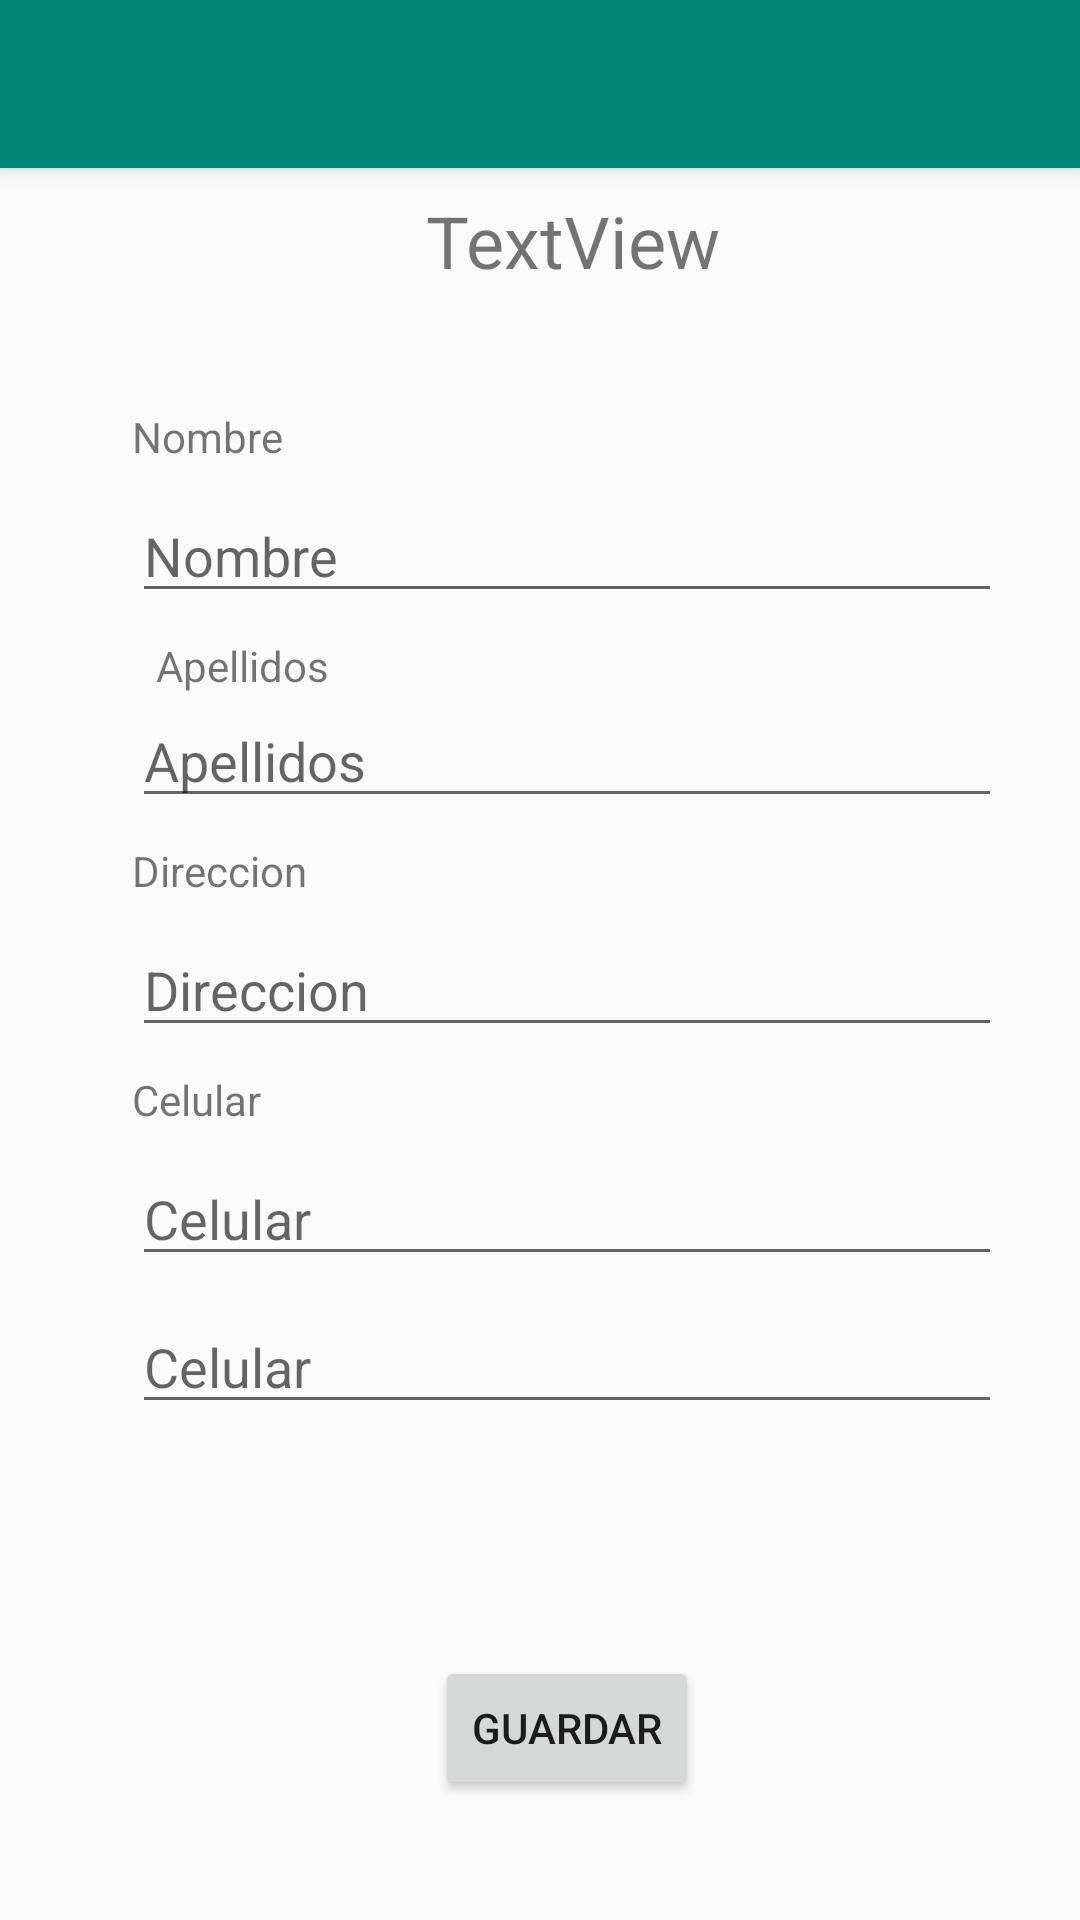

The Android layout XML behind this screen, and the referenced resources:
<!-- AndroidManifest.xml: application theme AppTheme -->
<!-- res/layout/activity_client_edit.xml -->
<?xml version="1.0" encoding="utf-8"?>
<android.support.constraint.ConstraintLayout
    xmlns:android="http://schemas.android.com/apk/res/android"
    xmlns:app="http://schemas.android.com/apk/res-auto"
    xmlns:tools="http://schemas.android.com/tools"
    android:layout_width="match_parent"
    android:layout_height="match_parent"
    tools:context=".Activities.ClientEdit">

    <android.support.v7.widget.Toolbar
        android:id="@+id/toolbar"
        android:layout_width="match_parent"
        android:layout_height="?attr/actionBarSize"
        android:background="?attr/colorPrimary"
        android:elevation="4dp"
        android:theme="@style/ThemeOverlay.AppCompat.Dark.ActionBar"
        app:layout_constraintEnd_toEndOf="parent"
        app:layout_constraintStart_toStartOf="parent"
        app:layout_constraintTop_toTopOf="parent"
        app:popupTheme="@style/ThemeOverlay.AppCompat.Light" />

    <android.support.constraint.Guideline
        android:id="@+id/guideline3"
        android:layout_width="wrap_content"
        android:layout_height="wrap_content"
        android:orientation="horizontal"
        app:layout_constraintGuide_percent="0.2" />

    <android.support.constraint.Guideline
        android:id="@+id/guideButton"
        android:layout_width="wrap_content"
        android:layout_height="wrap_content"
        android:orientation="horizontal"
        app:layout_constraintGuide_percent="0.95" />

    <android.support.constraint.Guideline
        android:id="@+id/guideline4"
        android:layout_width="wrap_content"
        android:layout_height="wrap_content"
        android:orientation="vertical"
        app:layout_constraintGuide_percent="0.1" />

    <android.support.constraint.Guideline
        android:id="@+id/guideline5"
        android:layout_width="wrap_content"
        android:layout_height="wrap_content"
        android:orientation="vertical"
        app:layout_constraintGuide_percent="0.95" />

    <TextView
        android:id="@+id/ClientName"
        android:layout_width="wrap_content"
        android:layout_height="wrap_content"
        android:layout_marginStart="8dp"
        android:layout_marginLeft="8dp"
        android:layout_marginTop="8dp"
        android:text="@string/name"
        app:layout_constraintStart_toStartOf="@+id/guideline4"
        app:layout_constraintTop_toTopOf="@+id/guideline3" />

    <EditText
        android:id="@+id/ClientNameEdit"
        android:layout_width="0dp"
        android:layout_height="wrap_content"
        android:layout_marginStart="8dp"
        android:layout_marginLeft="8dp"
        android:layout_marginTop="8dp"
        android:layout_marginEnd="8dp"
        android:layout_marginRight="8dp"
        android:ems="10"
        android:inputType="textPersonName"
        android:hint="@string/name"

        app:layout_constraintEnd_toStartOf="@+id/guideline5"
        app:layout_constraintStart_toStartOf="@+id/guideline4"
        app:layout_constraintTop_toBottomOf="@+id/ClientName" />

    <TextView
        android:id="@+id/ClientLastName"
        android:layout_width="wrap_content"
        android:layout_height="19dp"
        android:layout_marginStart="16dp"
        android:layout_marginLeft="16dp"
        android:layout_marginTop="8dp"
        android:text="@string/LastName"
        app:layout_constraintStart_toStartOf="@+id/guideline4"
        app:layout_constraintTop_toBottomOf="@+id/ClientNameEdit" />

    <EditText
        android:id="@+id/ClientLastNameEdit"
        android:layout_width="0dp"
        android:layout_height="wrap_content"
        android:layout_marginStart="8dp"
        android:layout_marginLeft="8dp"
        android:layout_marginEnd="8dp"
        android:layout_marginRight="8dp"
        android:ems="10"
        android:inputType="textPersonName"
        android:hint="@string/LastName"

        app:layout_constraintEnd_toStartOf="@+id/guideline5"
        app:layout_constraintStart_toStartOf="@+id/guideline4"
        app:layout_constraintTop_toBottomOf="@+id/ClientLastName" />

    <TextView
        android:id="@+id/ClientAddress"
        android:layout_width="wrap_content"
        android:layout_height="wrap_content"
        android:layout_marginStart="8dp"
        android:layout_marginLeft="8dp"
        android:layout_marginTop="8dp"
        android:text="@string/Address"
        app:layout_constraintStart_toStartOf="@+id/guideline4"
        app:layout_constraintTop_toBottomOf="@+id/ClientLastNameEdit" />

    <EditText
        android:id="@+id/ClientAddressEdit"
        android:layout_width="0dp"
        android:layout_height="wrap_content"
        android:layout_marginStart="8dp"
        android:layout_marginLeft="8dp"
        android:layout_marginTop="8dp"
        android:layout_marginEnd="8dp"
        android:layout_marginRight="8dp"
        android:ems="10"
        android:inputType="textPersonName"
        android:hint="@string/Address"

        app:layout_constraintEnd_toStartOf="@+id/guideline5"
        app:layout_constraintStart_toStartOf="@+id/guideline4"
        app:layout_constraintTop_toBottomOf="@+id/ClientAddress" />

    <TextView
        android:id="@+id/ClientPhone"
        android:layout_width="wrap_content"
        android:layout_height="wrap_content"
        android:layout_marginStart="8dp"
        android:layout_marginLeft="8dp"
        android:layout_marginTop="8dp"
        android:text="@string/Phone"
        app:layout_constraintStart_toStartOf="@+id/guideline4"
        app:layout_constraintTop_toBottomOf="@+id/ClientAddressEdit" />

    <EditText
        android:id="@+id/ClientPhoneEdit"
        android:layout_width="0dp"
        android:layout_height="wrap_content"
        android:layout_marginStart="8dp"
        android:layout_marginLeft="8dp"
        android:layout_marginTop="8dp"
        android:layout_marginEnd="8dp"
        android:layout_marginRight="8dp"
        android:ems="10"
        android:inputType="textPersonName"
        android:hint="@string/Phone"

        app:layout_constraintEnd_toStartOf="@+id/guideline5"
        app:layout_constraintStart_toStartOf="@+id/guideline4"
        app:layout_constraintTop_toBottomOf="@+id/ClientPhone" />

    <EditText
        android:id="@+id/ClientStatusEdit"
        android:layout_width="0dp"
        android:layout_height="wrap_content"
        android:layout_marginStart="8dp"
        android:layout_marginLeft="8dp"
        android:layout_marginTop="8dp"
        android:layout_marginEnd="8dp"
        android:layout_marginRight="8dp"
        android:ems="10"
        android:hint="@string/Phone"
        android:inputType="textPersonName"

        app:layout_constraintEnd_toStartOf="@+id/guideline5"
        app:layout_constraintHorizontal_bias="0.0"
        app:layout_constraintStart_toStartOf="@+id/guideline4"
        app:layout_constraintTop_toBottomOf="@+id/ClientPhoneEdit" />

    <Button
        android:id="@+id/button"
        android:layout_width="wrap_content"
        android:layout_height="wrap_content"
        android:layout_marginStart="8dp"
        android:layout_marginLeft="8dp"
        android:layout_marginEnd="8dp"
        android:layout_marginRight="8dp"
        android:layout_marginBottom="8dp"
        android:text="@string/Save"
        app:layout_constraintBottom_toTopOf="@+id/guideButton"
        app:layout_constraintEnd_toStartOf="@+id/guideline5"
        app:layout_constraintStart_toStartOf="@+id/guideline4" />

    <TextView
        android:id="@+id/textView"
        android:layout_width="wrap_content"
        android:layout_height="wrap_content"
        android:layout_marginStart="8dp"
        android:layout_marginTop="8dp"
        android:layout_marginEnd="8dp"
        android:text="TextView"
        android:textSize="24sp"
        app:fontFamily="sans-serif"
        app:layout_constraintEnd_toStartOf="@+id/guideline5"
        app:layout_constraintHorizontal_bias="0.51"
        app:layout_constraintStart_toStartOf="@+id/guideline4"
        app:layout_constraintTop_toBottomOf="@+id/toolbar"
        tools:text="@string/EditClient" />

</android.support.constraint.ConstraintLayout>
<!-- resources referenced by this layout -->
<resources>
  <string name="Address">Direccion</string>
  <string name="EditClient">Edicion de Clientes</string>
  <string name="LastName">Apellidos</string>
  <string name="Phone">Celular</string>
  <string name="Save">Guardar</string>
  <string name="name">Nombre</string>
  <style name="AppTheme" parent="Theme.AppCompat.Light.DarkActionBar">
          
          <item name="colorPrimary">@color/colorPrimary</item>
          <item name="colorPrimaryDark">@color/colorPrimaryDark</item>
          <item name="colorAccent">@color/colorAccent</item>
      </style>
  <color name="colorPrimary">#008577</color>
  <color name="colorPrimaryDark">#00574B</color>
  <color name="colorAccent">#1b7fbd</color>
</resources>
